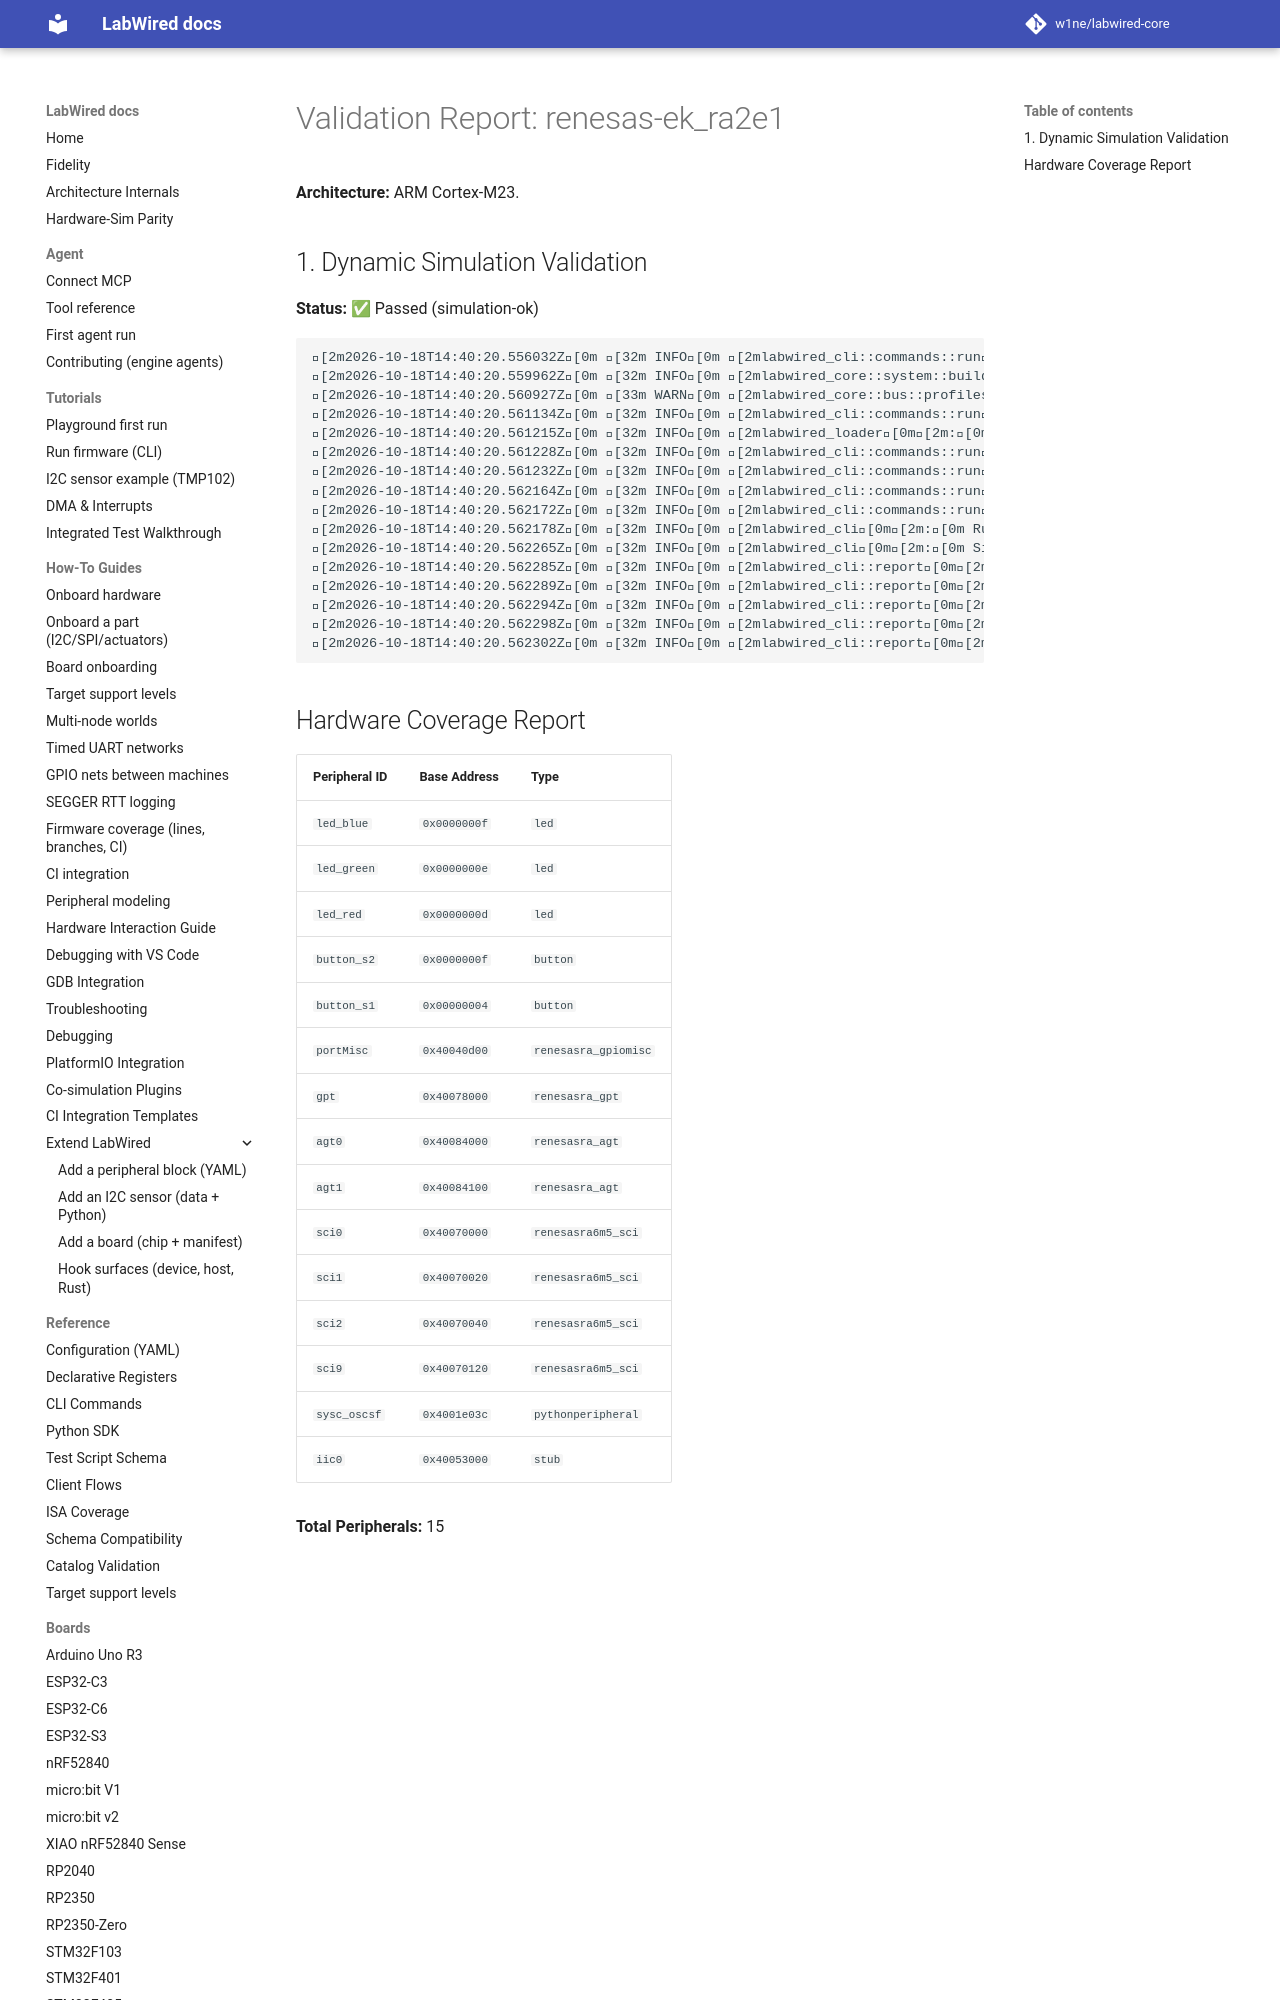

repository: MbedLabs/labwired-core · page: boards/renesas-ek_ra2e1/index.html · generator: mkdocs

# Validation Report: renesas-ek_ra2e1

**Architecture:** ARM Cortex-M23.

## 1. Dynamic Simulation Validation
**Status:** ✅ Passed (simulation-ok)

```text
[2m2026-10-18T14:40:20.556032Z[0m [32m INFO[0m [2mlabwired_cli::commands::run[0m[2m:[0m Starting LabWired Simulator
[2m2026-10-18T14:40:20.559962Z[0m [32m INFO[0m [2mlabwired_core::system::builder[0m[2m:[0m Loading chip descriptor: ../../chips/onboarding/renesas-ek_ra2e1.yaml
[2m2026-10-18T14:40:20.560927Z[0m [33m WARN[0m [2mlabwired_core::bus::profiles[0m[2m:[0m GPIO type 'renesasra_gpiomisc' (peripheral 'portMisc') has no dedicated register model; falling back to the STM32F1 placeholder layout. This is a known-incomplete onboarding model — set `config.profile` or add a real model for correct behaviour.
[2m2026-10-18T14:40:20.561134Z[0m [32m INFO[0m [2mlabwired_cli::commands::run[0m[2m:[0m Loading firmware: "/home/andrii/Projects/labwired-renode/core/tests/fixtures/uart-ok-thumbv7m.elf"
[2m2026-10-18T14:40:20.561215Z[0m [32m INFO[0m [2mlabwired_loader[0m[2m:[0m ELF Entry Point: 0x401
[2m2026-10-18T14:40:20.561228Z[0m [32m INFO[0m [2mlabwired_cli::commands::run[0m[2m:[0m Firmware Loaded Successfully!
[2m2026-10-18T14:40:20.561232Z[0m [32m INFO[0m [2mlabwired_cli::commands::run[0m[2m:[0m Entry Point: 0x401
[2m2026-10-18T14:40:20.562164Z[0m [32m INFO[0m [2mlabwired_cli::commands::run[0m[2m:[0m
